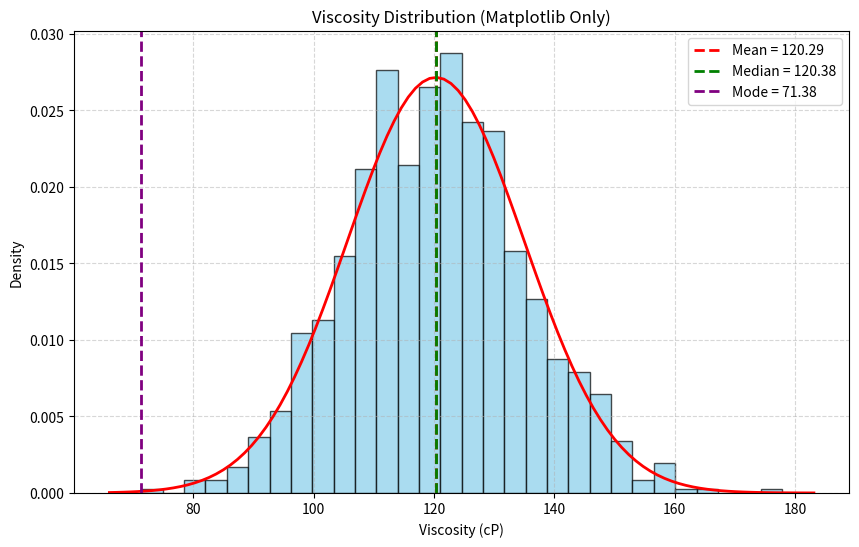

Python code for this plot:
import pandas as pd
import numpy as np
import matplotlib.pyplot as plt
from scipy import stats

# Generate synthetic data
np.random.seed(42)
data = np.random.normal(120, 15, 1000)
df = pd.DataFrame({'viscosity': data})

# Stats
mean_val = df['viscosity'].mean()
median_val = df['viscosity'].median()
mode_val = df['viscosity'].mode()[0]
std_val = df['viscosity'].std()

# Plot histogram
plt.figure(figsize=(10,6))
plt.hist(df['viscosity'], bins=30, color='skyblue', alpha=0.7, edgecolor='black', density=True)

# Add KDE curve manually
xmin, xmax = plt.xlim()
x = np.linspace(xmin, xmax, 100)
p = stats.norm.pdf(x, mean_val, std_val)
plt.plot(x, p, 'r', linewidth=2)

# Add vertical lines
plt.axvline(mean_val, color='red', linestyle='--', linewidth=2, label=f'Mean = {mean_val:.2f}')
plt.axvline(median_val, color='green', linestyle='--', linewidth=2, label=f'Median = {median_val:.2f}')
plt.axvline(mode_val, color='purple', linestyle='--', linewidth=2, label=f'Mode = {mode_val:.2f}')

plt.title("Viscosity Distribution (Matplotlib Only)")
plt.xlabel("Viscosity (cP)")
plt.ylabel("Density")
plt.legend()
plt.grid(True, linestyle='--', alpha=0.5)
plt.show()
